Run: headless pygame with SDL's dummy video driver; simulated clock (each Clock.tick advances the game by its frame time, no real sleeping); random seed 0; keys injected as events and as key.get_pressed() state; no mouse input.
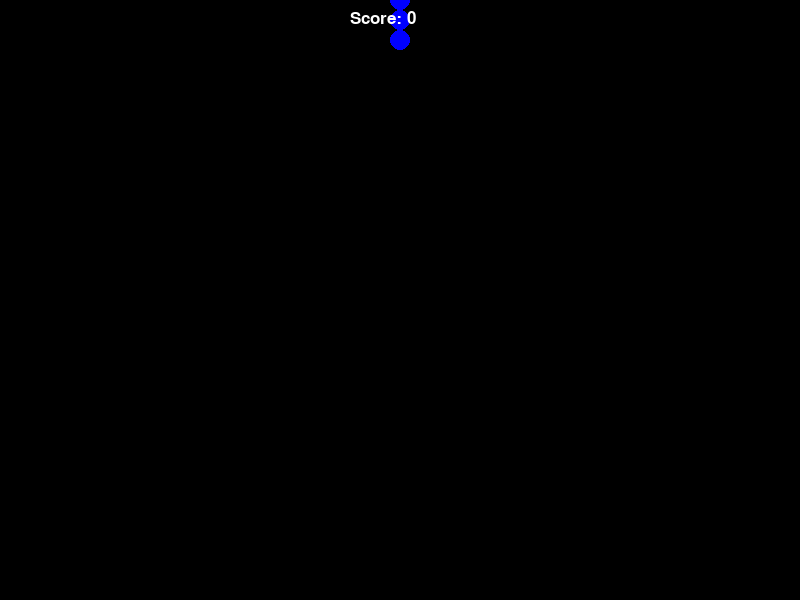
Frame 1 of 1 · flips 1–60 · no input (game ended)

The pygame program that drew these frames:

#########################################
# File Name: SnakeGame.py
# Description: Snake Game based on template.
# Author: ICD2O1-02
# Date: 12/05/2024
#########################################

import pygame
from random import randint

pygame.init()

#---------------------------------------#
# Constants                             #
#---------------------------------------#

# Define game window dimensions and colors
WIDTH = 800
HEIGHT = 600
RIGHT = WIDTH
LEFT = 0
TOP = 0
BOTTOM = HEIGHT
MIDDLE = WIDTH // 2
WHITE = (255, 255, 255)
RED = (255, 0, 0)
BLUE = (0, 0, 255)
BLACK = (0, 0, 0)

# Define gameplay mechanics
SEGMENT_RADIUS = 10
OUTLINE = 0
STEP = 20
FPS = 30
FONT_SIZE = 25
STARTING_LENGTH = 4

#---------------------------------------#
# Initialize Variables                  #
#---------------------------------------#

# Create the game window and set up clock and font
gameWindow = pygame.display.set_mode((WIDTH, HEIGHT))
clock = pygame.time.Clock()
font = pygame.font.SysFont("OCR-A Extended", FONT_SIZE)

# Movement variables for the snake
stepX = 0
stepY = -STEP
# Lists to track snake segments and apples
segX = []
segY = []
appleX = []
appleY = []

# Initialize score
score = 0

#---------------------------------------#
# Functions                             #
#---------------------------------------#

def generateApples():
    # Randomly generate an apple with a 1/20 chance per frame
    if randint(1, 20) == 1:
        appleXPosition = randint(0, WIDTH // STEP) * STEP
        appleYPosition = randint(0, HEIGHT // STEP) * STEP
        locationFree = True

        # Check if the apple's position overlaps the snake
        for i in range(len(segX)):
            if appleXPosition == segX[i] and appleYPosition == segY[i]:
                locationFree = False
        # Check if the apple's position overlaps existing apples
        for i in range(len(appleX)):
            if appleXPosition == appleX[i] and appleYPosition == appleY[i]:
                locationFree = False

        # Add apple if location is free
        if locationFree:
            appleX.append(appleXPosition)
            appleY.append(appleYPosition)

def drawGameWindow():
    # Clear the screen with a black background
    gameWindow.fill(BLACK)

    # Draw the snake with multiple colors
    for i in range(len(segX)):
        color = RED if i == 0 else BLUE
        pygame.draw.circle(gameWindow, color, (segX[i], segY[i]), SEGMENT_RADIUS, OUTLINE)

    # Draw the apples
    for i in range(len(appleX)):
        pygame.draw.circle(gameWindow, WHITE, (appleX[i], appleY[i]), SEGMENT_RADIUS, OUTLINE)

    # Draw the score at the top center
    scoreText = font.render(f"Score: {score}", True, WHITE)
    gameWindow.blit(scoreText, (MIDDLE - 50, 10))

    # Update the display with the new frame
    pygame.display.update()

#---------------------------------------#
# Main Program                          #
#---------------------------------------#

# Print instructions to the console
print("Use arrow keys to move. Press ESC to quit.")

# Initialize snake in the middle of the screen
for i in range(STARTING_LENGTH):
    segX.append(MIDDLE)
    segY.append(HEIGHT // 2 + i * STEP)

inPlay = True
while inPlay:
    # Generate apples and draw the game window
    generateApples()
    drawGameWindow()
    # Control game speed
    clock.tick(FPS)

    # Check if the snake collides with the edges of the screen
    if segX[0] < LEFT or segX[0] >= RIGHT or segY[0] < TOP or segY[0] >= BOTTOM:
        inPlay = False

    # Check if the snake collides with itself
    for i in range(1, len(segX)):
        if segX[0] == segX[i] and segY[0] == segY[i]:
            inPlay = False

    # Check if the snake eats an apple
    for i in range(len(appleX) - 1, -1, -1):
        if segX[0] == appleX[i] and segY[0] == appleY[i]:
            # Remove the apple and grow the snake
            del appleX[i]
            del appleY[i]
            segX.append(segX[-1])
            segY.append(segY[-1])

            # Increase the score when an apple is eaten
            score += 1

    # Move the snake by shifting segment positions
    for i in range(len(segX) - 1, 0, -1):
        segX[i] = segX[i - 1]
        segY[i] = segY[i - 1]
    segX[0] += stepX
    segY[0] += stepY
    
    # Check which keys are pressed
    keys = pygame.key.get_pressed()

    # Handle quit events
    for event in pygame.event.get():
        if event.type == pygame.QUIT:
            inPlay = False

    # Handle player input for movement
    if keys[pygame.K_ESCAPE]:
        inPlay = False
    if keys[pygame.K_LEFT] and stepX == 0:
        stepX = -STEP
        stepY = 0
    if keys[pygame.K_RIGHT] and stepX == 0:
        stepX = STEP
        stepY = 0
    if keys[pygame.K_UP] and stepY == 0:
        stepX = 0
        stepY = -STEP
    if keys[pygame.K_DOWN] and stepY == 0:
        stepX = 0
        stepY = STEP

# Quit the game
pygame.quit()
